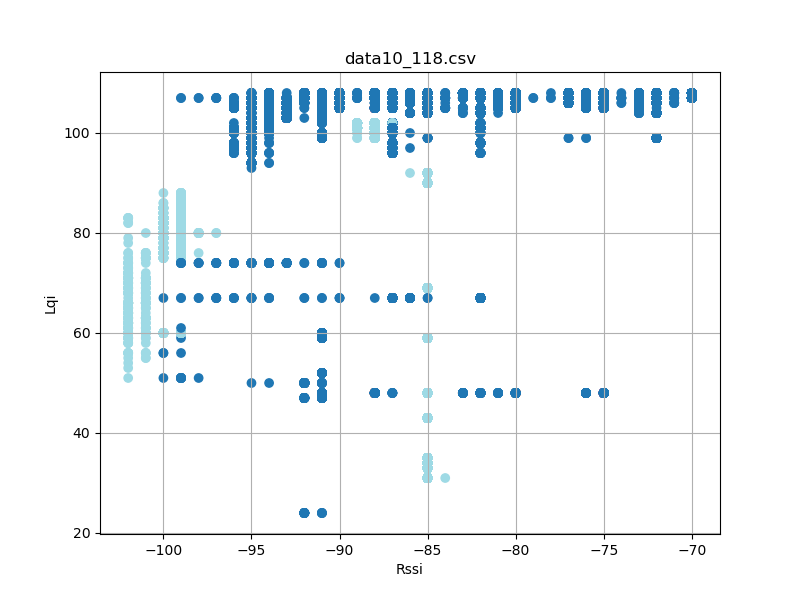

Source data for this figure (header and first rows):
timestamp, rssi, lqi, device_id
'2023-08-26 12:23:17058', -88, 107, 2
'2023-08-26 12:23:17058', -92, 107, 2
'2023-08-26 12:23:17150', -91, 107, 2
'2023-08-26 12:23:17151', -88, 107, 2
'2023-08-26 12:23:17244', -88, 107, 2
'2023-08-26 12:23:17244', -91, 107, 2
'2023-08-26 12:23:17338', -88, 107, 2
'2023-08-26 12:23:17339', -92, 107, 2
'2023-08-26 12:23:17432', -88, 107, 2
'2023-08-26 12:23:17432', -91, 107, 2
'2023-08-26 12:23:17526', -88, 107, 2
'2023-08-26 12:23:17526', -92, 107, 2
'2023-08-26 12:23:17619', -92, 107, 2
'2023-08-26 12:23:17620', -88, 107, 2
'2023-08-26 12:23:17713', -88, 107, 2
'2023-08-26 12:23:17713', -91, 107, 2
'2023-08-26 12:23:17807', -88, 107, 2
'2023-08-26 12:23:17807', -91, 107, 2
'2023-08-26 12:23:17901', -88, 107, 2
'2023-08-26 12:23:17901', -92, 107, 2
'2023-08-26 12:23:17995', -88, 107, 2
'2023-08-26 12:23:17995', -92, 107, 2
'2023-08-26 12:23:18088', -92, 107, 2
'2023-08-26 12:23:18089', -88, 107, 2
'2023-08-26 12:23:18182', -88, 107, 2
'2023-08-26 12:23:18182', -91, 107, 2
'2023-08-26 12:23:18276', -88, 107, 2
'2023-08-26 12:23:18276', -92, 107, 2
'2023-08-26 12:23:18370', -88, 107, 2
'2023-08-26 12:23:18370', -91, 107, 2
'2023-08-26 12:23:18464', -88, 107, 2
'2023-08-26 12:23:18464', -91, 107, 2
'2023-08-26 12:23:18558', -88, 107, 2
'2023-08-26 12:23:18558', -92, 107, 2
'2023-08-26 12:23:18651', -91, 107, 2
'2023-08-26 12:23:18651', -88, 107, 2
'2023-08-26 12:23:18745', -88, 107, 2
'2023-08-26 12:23:18745', -91, 107, 2
'2023-08-26 12:23:18838', -88, 107, 2
'2023-08-26 12:23:18839', -92, 107, 2
'2023-08-26 12:23:18934', -88, 107, 2
'2023-08-26 12:23:18935', -91, 107, 2
'2023-08-26 12:23:19027', -88, 107, 2
'2023-08-26 12:23:19027', -92, 107, 2
'2023-08-26 12:23:19119', -88, 107, 2
'2023-08-26 12:23:19120', -91, 107, 2
'2023-08-26 12:23:19213', -88, 107, 2
'2023-08-26 12:23:19214', -91, 107, 2
'2023-08-26 12:23:19307', -88, 107, 2
'2023-08-26 12:23:19308', -92, 107, 2
'2023-08-26 12:23:19401', -88, 107, 2
'2023-08-26 12:23:19401', -92, 107, 2
'2023-08-26 12:23:19494', -92, 107, 2
'2023-08-26 12:23:19495', -88, 107, 2
'2023-08-26 12:23:19588', -88, 107, 2
'2023-08-26 12:23:19588', -91, 107, 2
'2023-08-26 12:23:19682', -88, 107, 2
'2023-08-26 12:23:19682', -91, 107, 2
'2023-08-26 12:23:19870', -88, 107, 2
'2023-08-26 12:23:19870', -91, 107, 2
... 46,759 more rows
